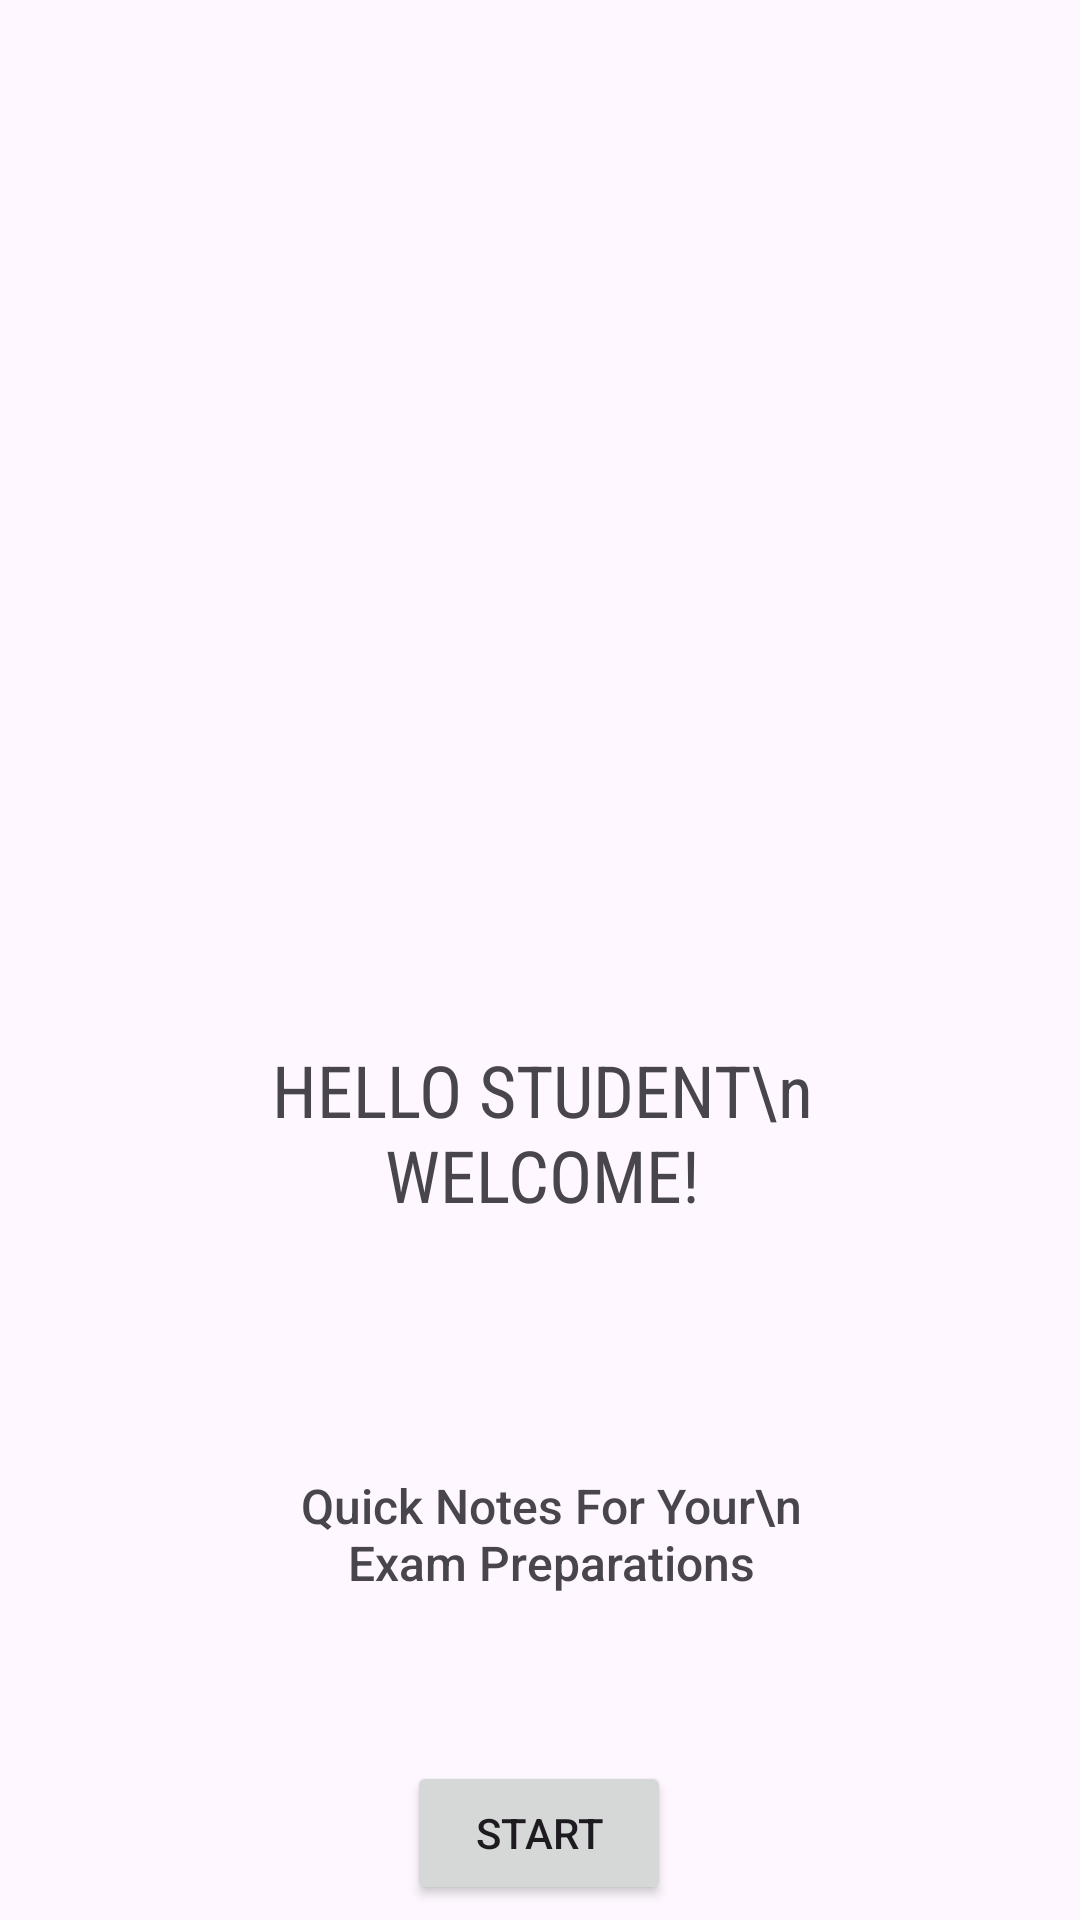

Reconstruct the res/layout file that produces this screen, plus the resources it refers to.
<!-- AndroidManifest.xml: application theme Theme.Notesbyrishu -->
<!-- res/layout/activity_main.xml -->
<?xml version="1.0" encoding="utf-8"?>
<androidx.constraintlayout.widget.ConstraintLayout xmlns:android="http://schemas.android.com/apk/res/android"
    xmlns:app="http://schemas.android.com/apk/res-auto"
    xmlns:tools="http://schemas.android.com/tools"
    android:id="@+id/main"
    android:layout_width="match_parent"
    android:layout_height="match_parent"
    tools:context=".MainActivity">

    <ImageView
        android:id="@+id/imageView"
        android:layout_width="194dp"
        android:layout_height="263dp"
        android:layout_marginTop="52dp"
        app:layout_constraintEnd_toEndOf="parent"
        app:layout_constraintHorizontal_bias="0.497"
        app:layout_constraintStart_toStartOf="parent"
        app:layout_constraintTop_toTopOf="parent"
        app:srcCompat="@drawable/reading" />

    <TextView
        android:id="@+id/textView"
        android:layout_width="192dp"
        android:layout_height="60dp"
        android:layout_marginTop="32dp"
        android:fontFamily="sans-serif-condensed"
        android:text="HELLO STUDENT\n WELCOME!"
        android:textAlignment="center"
        android:textSize="24sp"
        app:layout_constraintEnd_toEndOf="@+id/imageView"
        app:layout_constraintHorizontal_bias="1.0"
        app:layout_constraintStart_toStartOf="@+id/imageView"
        app:layout_constraintTop_toBottomOf="@+id/imageView" />

    <TextView
        android:id="@+id/textView2"
        android:layout_width="198dp"
        android:layout_height="41dp"
        android:layout_marginTop="84dp"
        android:fontFamily="sans-serif-medium"
        android:text="Quick Notes For Your\n Exam Preparations"
        android:textAlignment="center"
        android:textSize="16sp"
        app:layout_constraintEnd_toEndOf="@+id/textView"
        app:layout_constraintHorizontal_bias="0.0"
        app:layout_constraintStart_toStartOf="@+id/textView"
        app:layout_constraintTop_toBottomOf="@+id/textView" />

    <Button
        android:id="@+id/button"
        android:layout_width="wrap_content"
        android:layout_height="wrap_content"
        android:layout_marginTop="52dp"
        android:text="Start"
        app:layout_constraintBottom_toBottomOf="parent"
        app:layout_constraintEnd_toEndOf="@+id/textView2"
        app:layout_constraintHorizontal_bias="0.463"
        app:layout_constraintStart_toStartOf="@+id/textView2"
        app:layout_constraintTop_toBottomOf="@+id/textView2"
        app:layout_constraintVertical_bias="0.393" />
</androidx.constraintlayout.widget.ConstraintLayout>
<!-- resources referenced by this layout -->
<resources>
  <style name="Theme.Notesbyrishu" parent="Base.Theme.Notesbyrishu" />
  <style name="Base.Theme.Notesbyrishu" parent="Theme.Material3.DayNight.NoActionBar">
          
          
      </style>
</resources>
